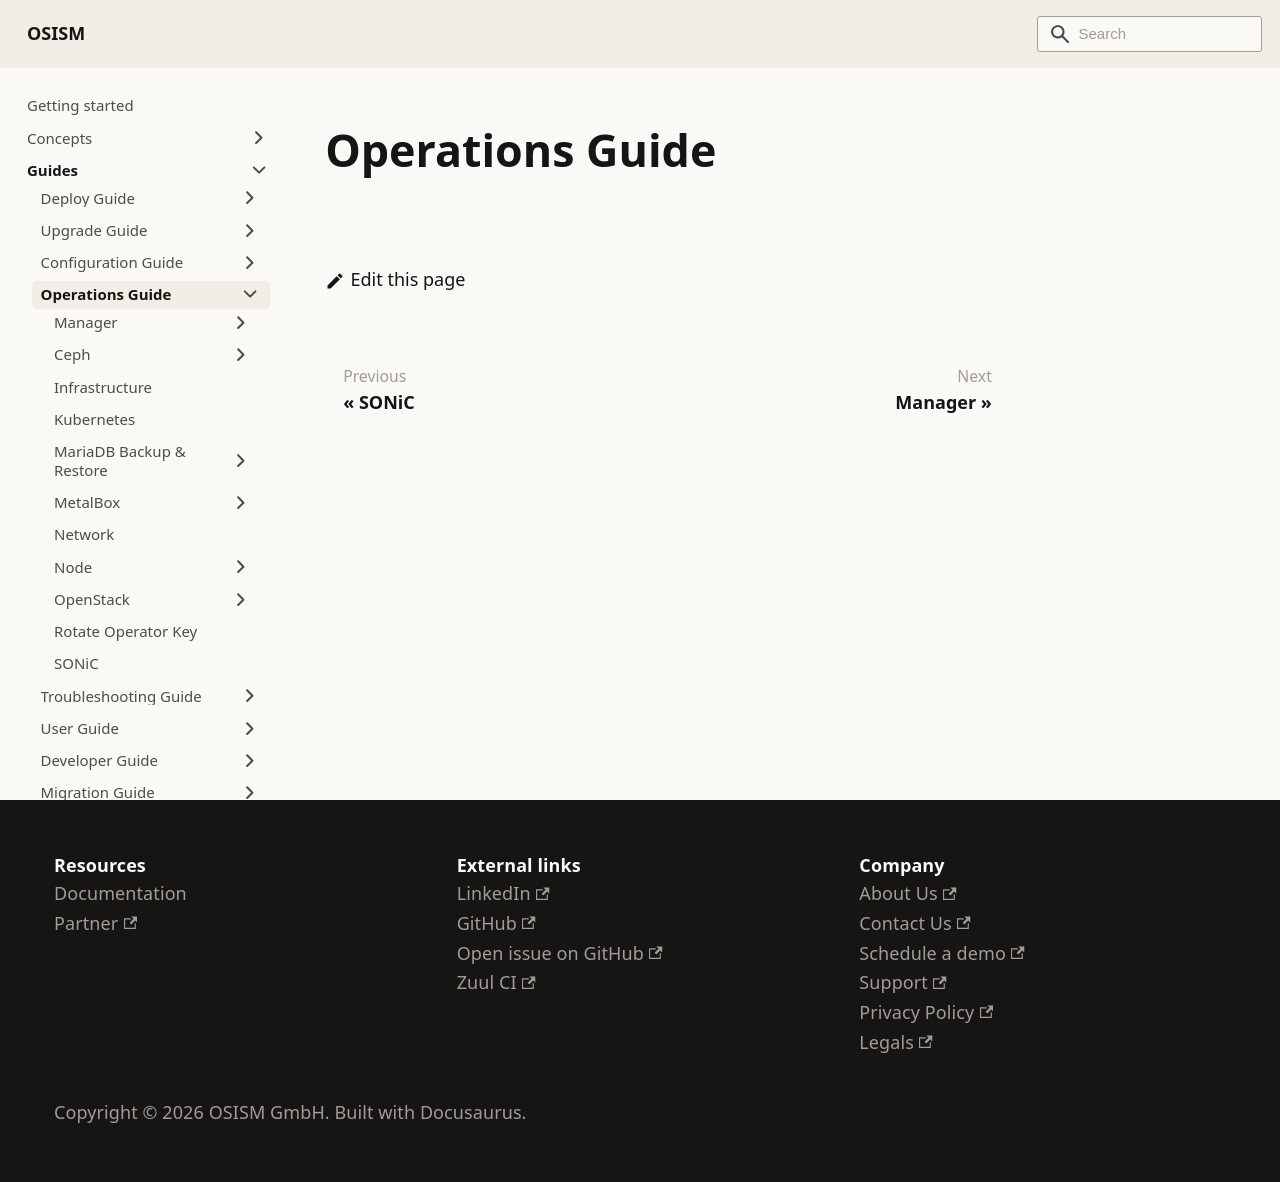

repository: osism/osism.github.io · page: docs/guides/operations-guide/index.html · generator: docusaurus

---
sidebar_label: Operations Guide
sidebar_position: 30
---

# Operations Guide
